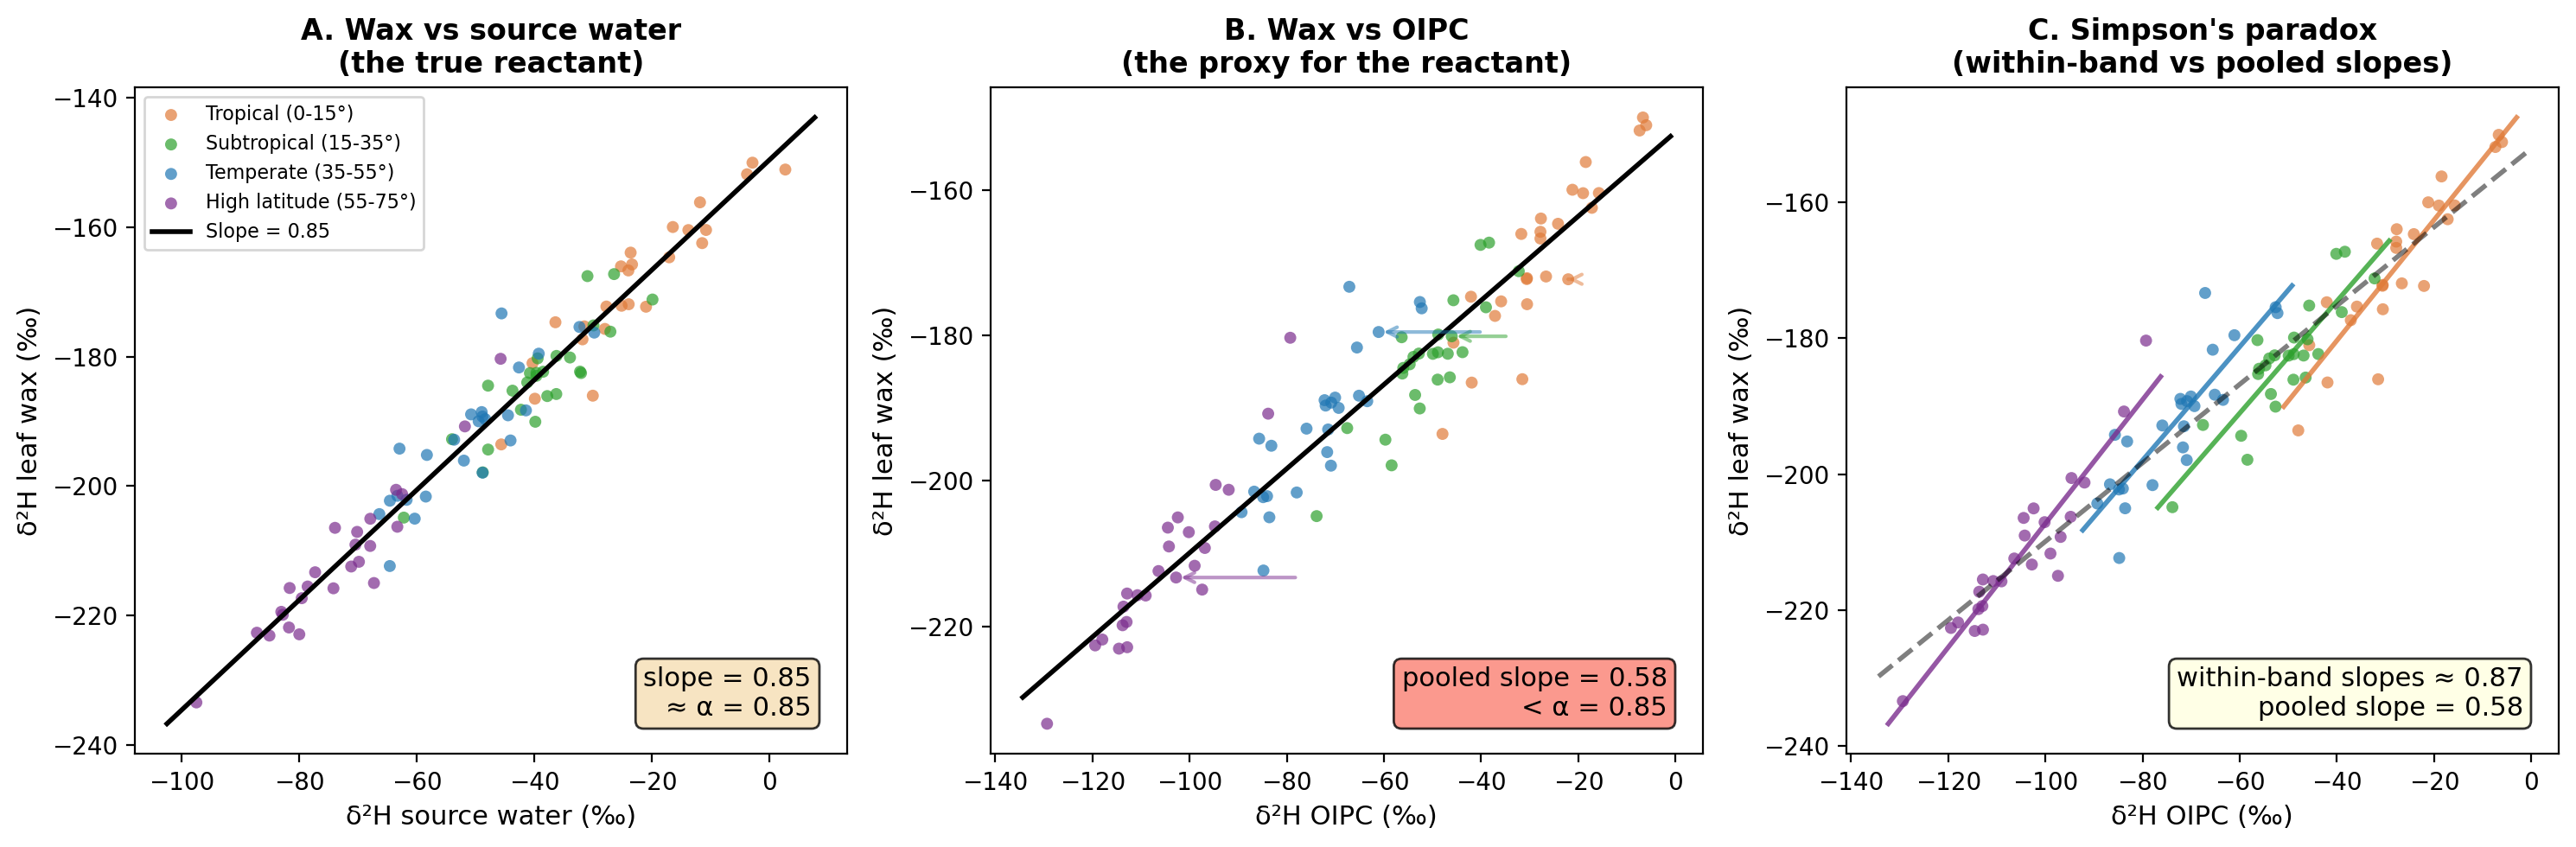

The data file committed next to this chart (first rows):
band, oipc, source_water, d2h_wax, growing_season_offset
Tropical (0-15°), -19.0, -13.8, -160.4, 5.2
Tropical (0-15°), -26.7, -24.0, -171.9, 2.7
Tropical (0-15°), -17.2, -11.5, -162.5, 5.8
Tropical (0-15°), -6.7, -2.9, -150.0, 3.8
Tropical (0-15°), -27.8, -23.4, -165.8, 4.4
Tropical (0-15°), -27.8, -24.0, -166.7, 3.8
Tropical (0-15°), -6.0, 2.7, -151.1, 8.7
Tropical (0-15°), -15.8, -10.8, -160.4, 5.0
Tropical (0-15°), -30.6, -27.7, -172.3, 2.9
Tropical (0-15°), -18.5, -11.8, -156.2, 6.6
Tropical (0-15°), -30.6, -28.0, -175.7, 2.6
Tropical (0-15°), -30.6, -25.2, -172.1, 5.4
Tropical (0-15°), -22.1, -21.0, -172.3, 1.1
Tropical (0-15°), -48.0, -45.6, -193.6, 2.3
Tropical (0-15°), -45.7, -40.3, -181.0, 5.4
Tropical (0-15°), -31.7, -25.3, -166.1, 6.5
Tropical (0-15°), -37.2, -31.8, -177.3, 5.3
Tropical (0-15°), -21.2, -16.5, -160.0, 4.8
Tropical (0-15°), -35.9, -31.5, -175.3, 4.4
Tropical (0-15°), -41.9, -39.9, -186.5, 2.0
Tropical (0-15°), -7.4, -3.9, -151.8, 3.6
Tropical (0-15°), -27.7, -23.6, -163.9, 4.1
Tropical (0-15°), -24.2, -17.1, -164.7, 7.1
Tropical (0-15°), -42.1, -36.4, -174.7, 5.7
Tropical (0-15°), -31.5, -30.1, -186.0, 1.5
Subtropical (15-35°), -40.1, -31.0, -167.6, 9.2
Subtropical (15-35°), -49.0, -37.8, -186.1, 11.2
Subtropical (15-35°), -53.6, -42.3, -188.2, 11.3
Subtropical (15-35°), -48.9, -38.5, -182.3, 10.4
Subtropical (15-35°), -73.9, -62.2, -204.9, 11.7
Subtropical (15-35°), -52.6, -39.8, -190.1, 12.8
Subtropical (15-35°), -45.7, -29.9, -175.2, 15.8
Subtropical (15-35°), -32.3, -19.9, -171.2, 12.3
Subtropical (15-35°), -56.2, -43.7, -185.3, 12.5
Subtropical (15-35°), -59.7, -47.9, -194.4, 11.9
Subtropical (15-35°), -56.0, -47.9, -184.5, 8.2
Subtropical (15-35°), -39.0, -27.1, -176.1, 11.9
Subtropical (15-35°), -46.1, -33.9, -180.1, 12.1
Subtropical (15-35°), -56.4, -39.4, -180.3, 16.9
Subtropical (15-35°), -43.8, -32.2, -182.3, 11.6
Subtropical (15-35°), -48.8, -36.2, -179.9, 12.6
Subtropical (15-35°), -38.4, -26.4, -167.3, 11.9
Subtropical (15-35°), -58.4, -48.8, -197.9, 9.7
Subtropical (15-35°), -53.9, -39.6, -183.0, 14.3
Subtropical (15-35°), -54.7, -41.2, -184.0, 13.5
Subtropical (15-35°), -67.6, -54.0, -192.8, 13.6
Subtropical (15-35°), -46.4, -36.3, -185.8, 10.2
Subtropical (15-35°), -46.9, -32.1, -182.5, 14.8
Subtropical (15-35°), -49.9, -40.7, -182.5, 9.2
Subtropical (15-35°), -52.8, -39.6, -182.5, 13.2
Temperate (35-55°), -72.0, -48.3, -189.7, 23.7
Temperate (35-55°), -70.8, -48.8, -189.3, 22.0
Temperate (35-55°), -83.2, -58.3, -195.2, 24.9
Temperate (35-55°), -72.2, -50.7, -188.9, 21.5
Temperate (35-55°), -71.5, -44.0, -192.9, 27.4
Temperate (35-55°), -83.6, -60.3, -205.0, 23.3
Temperate (35-55°), -52.6, -32.3, -175.4, 20.3
Temperate (35-55°), -69.3, -49.5, -190.0, 19.9
Temperate (35-55°), -89.3, -66.3, -204.3, 23.0
Temperate (35-55°), -67.1, -45.6, -173.3, 21.6
... 40 more rows
